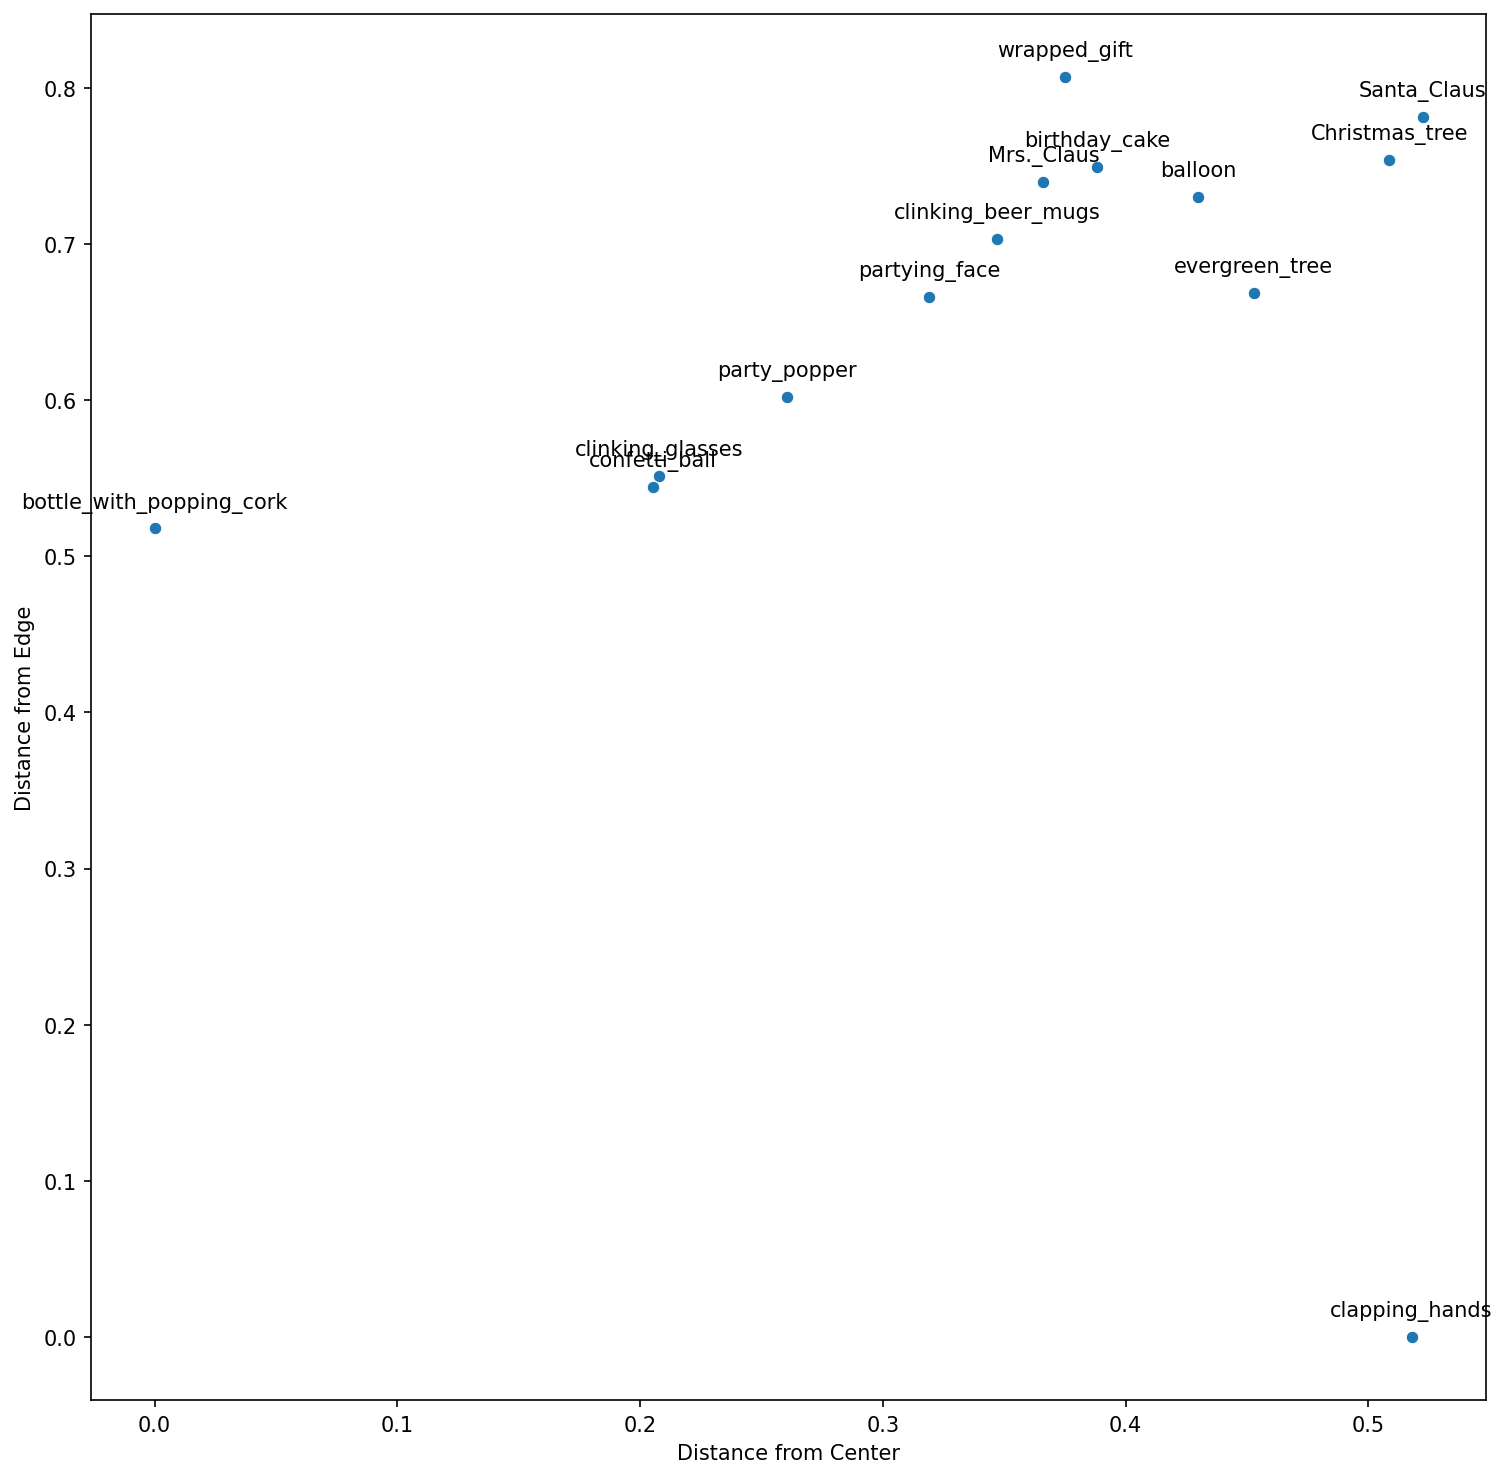

The table this chart was drawn from, first rows:
, Similarity, Emoji
0, 0.8682, 🍾
1, 0.8518, 🎊
2, 0.8244, 🥂
3, 0.8001, 🤶
4, 0.7966, 🎉
5, 0.784, 🎁
6, 0.7604, 🎈
7, 0.7413, 🌲
8, 0.741, 🎂
9, 0.7359, 🥳
10, 0.7042, 🍻
11, 0.6912, 🎅
12, 0.6864, 🎄
13, 0.4948, 👏
